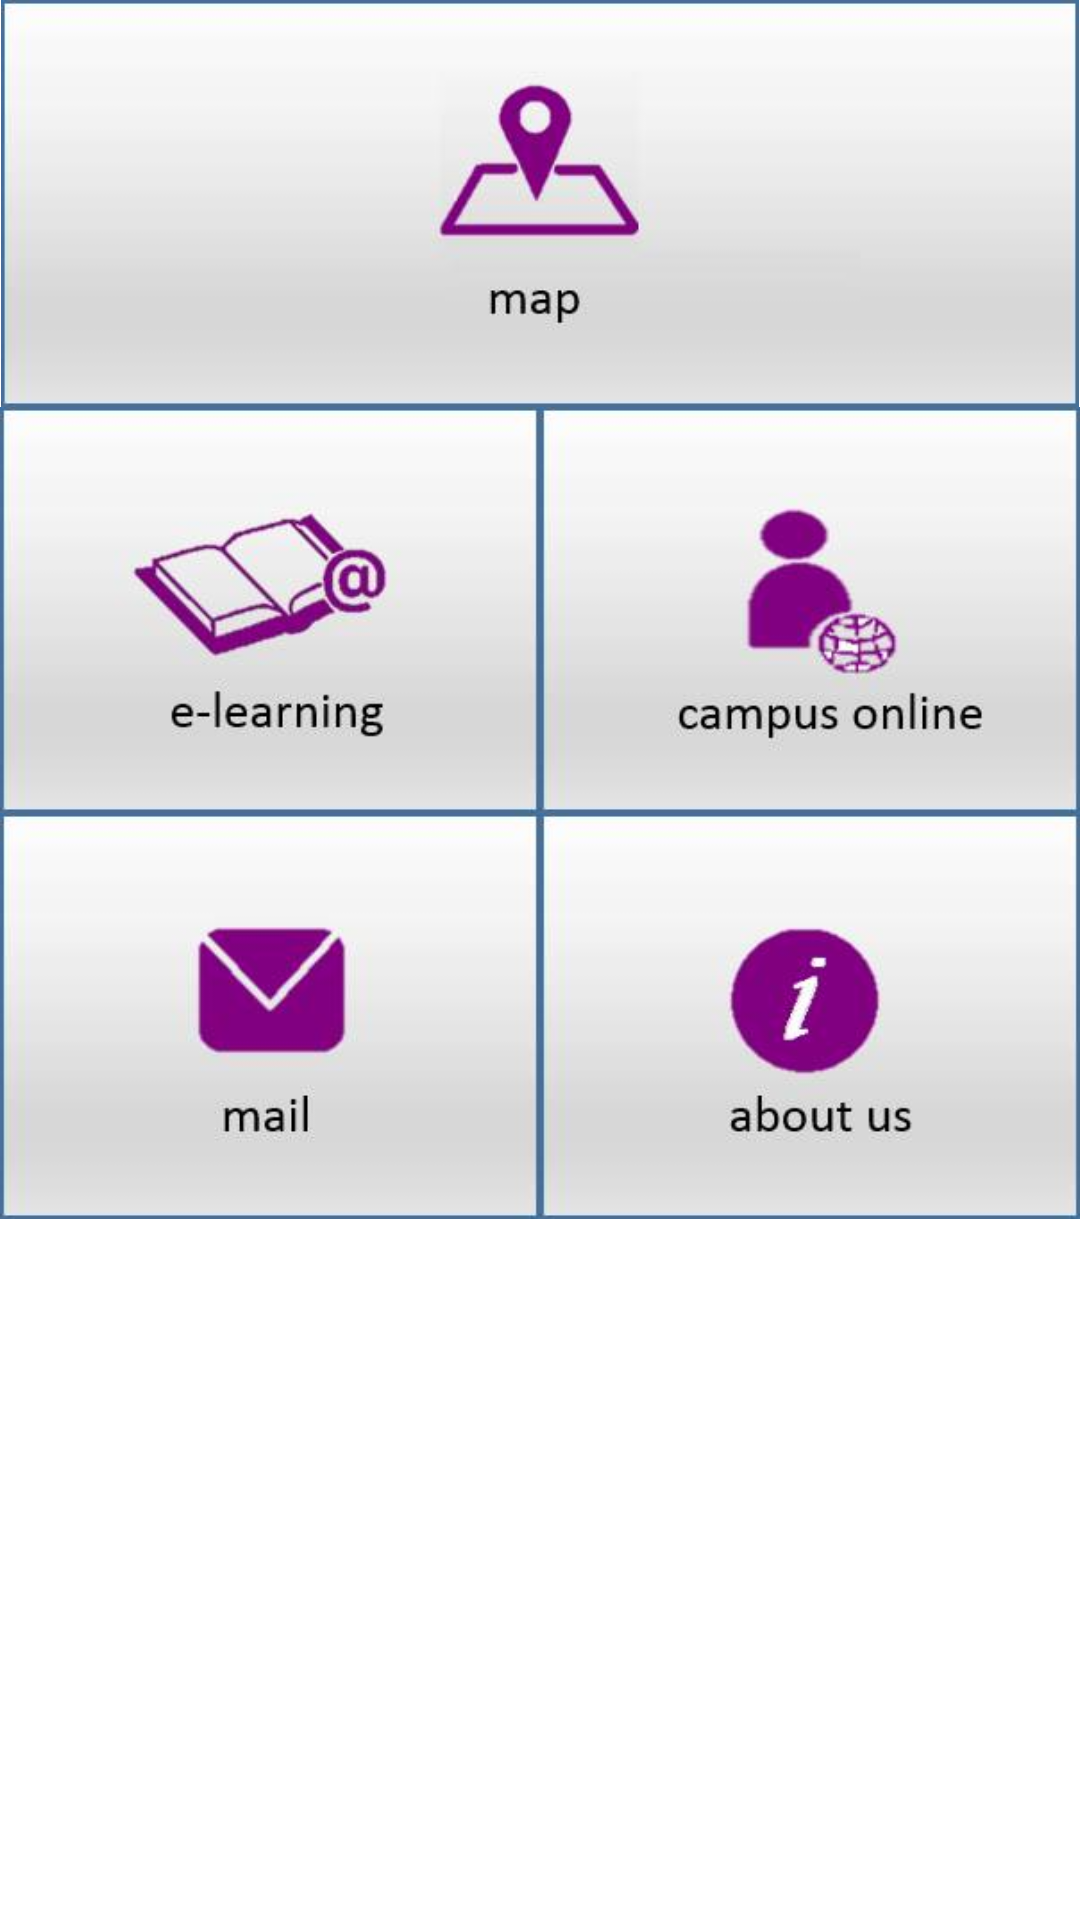

Write the Android layout XML for this screen, with the resource values it uses.
<!-- AndroidManifest.xml: application theme AppTheme -->
<!-- res/layout/fragment_main.xml -->
<LinearLayout xmlns:android="http://schemas.android.com/apk/res/android"
    xmlns:tools="http://schemas.android.com/tools"
    android:layout_width="match_parent"
    android:layout_height="match_parent"
    android:orientation="vertical"
    tools:context="com.example.usmcommunitykit.MainActivity$PlaceholderFragment" >
  
	  <LinearLayout
	    android:layout_width="match_parent"
	    android:layout_height="wrap_content"
	    android:orientation="horizontal"
	    android:weightSum="1" >
		    <ImageView
			    android:id="@+id/map"
			    android:contentDescription="@string/content"
			    android:layout_width="0dp"
			    android:layout_height="wrap_content"
			    android:layout_weight="1"
			    android:adjustViewBounds="true"
			    android:src="@drawable/map" />
	</LinearLayout>

    <LinearLayout
      android:layout_width="match_parent"
	  android:layout_height="wrap_content"
	  android:orientation="horizontal"
	  android:weightSum="2" >

        <ImageView
            android:id="@+id/elearning"
            android:layout_width="0dp"
            android:layout_height="wrap_content"
            android:layout_weight="1"
            android:adjustViewBounds="true"
            android:contentDescription="@string/content"
            android:src="@drawable/e_learning" />
	  
	   <ImageView
		    android:id="@+id/campusOnline"
		    android:contentDescription="@string/content"
		    android:layout_width="0dp"
		    android:layout_height="wrap_content"
		    android:layout_weight="1"
		    android:adjustViewBounds="true"
		    android:src="@drawable/campus_online" />
  	</LinearLayout>
   
	<LinearLayout
	    android:layout_width="match_parent"
	    android:layout_height="wrap_content"
	    android:orientation="horizontal" 
	    android:weightSum="2" >
	     <ImageView
		    android:id="@+id/mail"
		    android:contentDescription="@string/content"
		    android:layout_width="0dp"
		    android:layout_height="wrap_content"
		    android:layout_weight="1"
		    android:adjustViewBounds="true"
		    android:src="@drawable/mail" />
	
	      <ImageView
		    android:id="@+id/aboutUs"
		    android:contentDescription="@string/content"
		    android:layout_width="0dp"
		    android:layout_height="wrap_content"
		    android:layout_weight="1"
		    android:adjustViewBounds="true"
		    android:src="@drawable/about_us" />
	</LinearLayout>
</LinearLayout>
<!-- resources referenced by this layout -->
<resources>
  <!-- drawable about_us: png bitmap (drawable-xhdpi, 6067 bytes) -->
  <!-- drawable campus_online: png bitmap (drawable-xhdpi, 6801 bytes) -->
  <!-- drawable e_learning: png bitmap (drawable-xhdpi, 7418 bytes) -->
  <!-- drawable mail: png bitmap (drawable-xhdpi, 5414 bytes) -->
  <!-- drawable map: png bitmap (drawable-xhdpi, 7562 bytes) -->
  <string name="content">Content</string>
  <style name="AppTheme" parent="@android:style/Theme.Holo.Light">
  	    	<item name="android:actionBarStyle">@style/ActionBarStyle</item>
  	</style>
  <style name="ActionBarStyle" parent="android:style/Widget.Holo.Light.ActionBar">     
  	    <item name="android:colorBackground">#E8E8E8</item>
  	    <item name="android:background">#B8B8B8</item>
  	    <item name="android:textColor">@android:color/black</item>
  	    <item name="android:textSize">14sp</item>
  	</style>
</resources>
